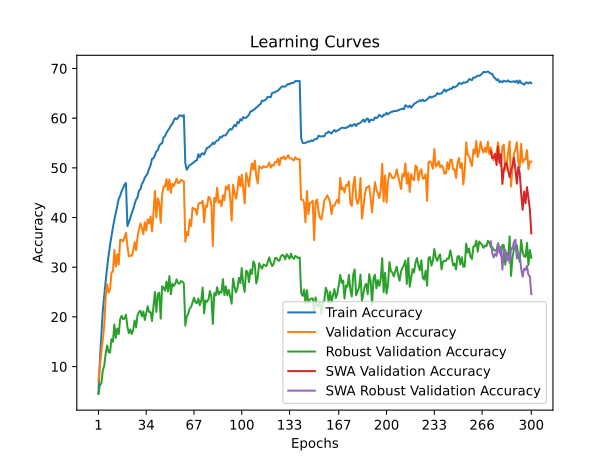

The data file committed next to this chart (first rows):
time; train_accuracy; train_loss; valid_accuracy; valid_loss; valid_accuracy_robust; valid_accuracy_swa; valid_accuracy_robust_swa
122,3853; 4,6225; 4,9326; 6,9850; 4,8537; 4,4828; 6,9850; 4,4828
198,0913; 11,2688; 4,4341; 10,2350; 4,5060; 6,2759; 10,2350; 6,2759
277,8798; 16,3375; 4,1406; 12,8600; 4,4539; 6,5862; 12,8600; 6,5862
354,6124; 21,1913; 3,9039; 15,3400; 4,4126; 9,1724; 15,3400; 9,1724
436,9541; 24,2462; 3,7545; 18,1550; 4,2601; 10,1724; 18,1550; 10,1724
520,8415; 27,2325; 3,6260; 24,1250; 3,8386; 12,6207; 24,1250; 12,6207
599,4414; 29,9525; 3,5070; 26,6000; 3,6942; 14,2414; 26,6000; 14,2414
681,1834; 32,3338; 3,3946; 24,8800; 3,7576; 12,8966; 24,8800; 12,8966
758,0997; 34,4663; 3,3156; 25,5500; 3,8409; 12,8276; 25,5500; 12,8276
835,0872; 36,2700; 3,2405; 28,9700; 3,5815; 15,5172; 28,9700; 15,5172
908,5291; 38,0087; 3,1666; 29,1200; 3,6151; 14,9655; 29,1200; 14,9655
1030,1137; 39,5525; 3,1023; 33,4850; 3,3933; 18,4828; 33,4850; 18,4828
1103,6339; 40,9175; 3,0481; 30,1450; 3,6210; 15,7586; 30,1450; 15,7586
1187,1206; 42,2587; 2,9938; 32,6150; 3,4570; 17,6552; 32,6150; 17,6552
1259,1945; 43,7313; 2,9273; 30,5650; 3,5979; 16,5517; 30,5650; 16,5517
1331,8791; 44,3725; 2,9163; 35,5200; 3,3289; 19,5517; 35,5200; 19,5517
1406,3251; 45,2788; 2,8768; 35,5400; 3,3130; 20,2069; 35,5400; 20,2069
1482,7631; 45,8850; 2,8456; 35,2000; 3,3509; 19,5517; 35,2000; 19,5517
1557,0047; 46,6325; 2,8248; 35,9800; 3,3154; 19,6552; 35,9800; 19,6552
1629,0705; 46,9537; 2,8147; 36,9300; 3,2706; 20,4483; 36,9300; 20,4483
1701,5186; 38,2762; 3,1562; 34,3400; 3,3396; 18,0690; 34,3400; 18,0690
1773,8332; 39,0375; 3,1263; 32,1750; 3,4620; 16,7241; 32,1750; 16,7241
1880,4325; 39,9300; 3,0892; 32,3700; 3,4708; 17,4828; 32,3700; 17,4828
1952,7180; 40,7963; 3,0466; 32,2700; 3,4686; 16,5517; 32,2700; 16,5517
2029,4267; 41,7000; 3,0202; 33,2800; 3,4175; 17,3793; 33,2800; 17,3793
2104,2808; 42,7037; 2,9696; 35,0400; 3,3381; 19,2759; 35,0400; 19,2759
2185,3910; 43,6000; 2,9381; 33,4000; 3,4142; 17,8966; 33,4000; 17,8966
2268,1517; 44,1050; 2,9187; 36,0650; 3,3258; 20,3793; 36,0650; 20,3793
2351,0076; 45,3975; 2,8675; 37,6150; 3,2782; 21,0000; 37,6150; 21,0000
2435,6449; 45,7100; 2,8553; 38,8200; 3,2286; 21,2414; 38,8200; 21,2414
2513,9447; 46,7575; 2,8266; 37,9200; 3,2617; 20,1034; 37,9200; 20,1034
2633,4923; 47,2200; 2,7919; 36,6300; 3,3286; 21,0690; 36,6300; 21,0690
2707,2048; 48,0262; 2,7578; 39,0350; 3,2003; 19,3793; 39,0350; 19,3793
2791,9744; 48,4312; 2,7479; 37,4000; 3,2859; 20,7931; 37,4000; 20,7931
2870,1942; 48,9100; 2,7264; 39,6400; 3,1671; 22,1379; 39,6400; 22,1379
2949,4841; 49,8612; 2,6890; 38,8000; 3,2147; 20,9655; 38,8000; 20,9655
3027,5875; 50,5100; 2,6640; 40,2050; 3,1901; 20,9655; 40,2050; 20,9655
3111,8927; 51,8175; 2,6189; 37,1900; 3,3245; 19,1724; 37,1900; 19,1724
3190,4418; 51,9525; 2,6144; 40,8800; 3,1745; 21,9655; 40,8800; 21,9655
3276,5480; 52,5337; 2,5861; 45,3600; 2,9441; 25,0000; 45,3600; 25,0000
3353,2400; 53,3263; 2,5643; 40,0050; 3,1671; 21,0000; 40,0050; 21,0000
3430,6347; 53,5525; 2,5453; 43,8450; 2,9889; 24,5862; 43,8450; 24,5862
3515,2908; 54,4300; 2,5183; 42,9500; 3,0616; 24,8621; 42,9500; 24,8621
3590,9211; 54,8275; 2,4986; 38,9350; 3,3099; 19,6552; 38,9350; 19,6552
3680,9091; 54,9487; 2,4971; 44,6550; 2,9588; 26,1724; 44,6550; 26,1724
3755,5167; 56,1575; 2,4508; 46,2550; 2,9053; 25,8276; 46,2550; 25,8276
3865,4984; 56,4012; 2,4404; 46,2450; 2,8869; 25,2759; 46,2450; 25,2759
3942,3987; 57,0575; 2,4132; 47,7200; 2,8522; 27,1034; 47,7200; 27,1034
4028,4028; 57,5475; 2,4040; 45,5000; 2,9514; 25,1379; 45,5000; 25,1379
4106,7117; 57,9263; 2,3859; 47,6850; 2,8420; 28,2069; 47,6850; 28,2069
4212,6833; 58,4800; 2,3639; 44,9600; 2,9470; 24,5517; 44,9600; 24,5517
4299,0129; 58,8263; 2,3543; 46,7900; 2,8856; 26,6897; 46,7900; 26,6897
4379,4828; 59,5112; 2,3331; 46,3550; 2,9126; 26,2069; 46,3550; 26,2069
4459,7595; 60,0087; 2,3096; 46,9950; 2,8850; 26,6552; 46,9950; 26,6552
4539,4219; 59,7725; 2,3163; 47,8450; 2,8513; 27,5517; 47,8450; 27,5517
4650,2485; 60,0887; 2,3058; 46,9000; 2,8923; 26,7931; 46,9000; 26,7931
4727,9414; 60,5700; 2,2955; 47,0400; 2,8815; 26,6897; 47,0400; 26,6897
4817,4418; 60,5325; 2,2908; 47,6100; 2,8567; 27,2069; 47,6100; 27,2069
4895,4349; 60,3762; 2,2949; 47,4200; 2,8831; 27,1034; 47,4200; 27,1034
4988,2566; 60,6163; 2,2817; 47,2750; 2,8873; 26,6552; 47,2750; 26,6552
... 240 more rows
